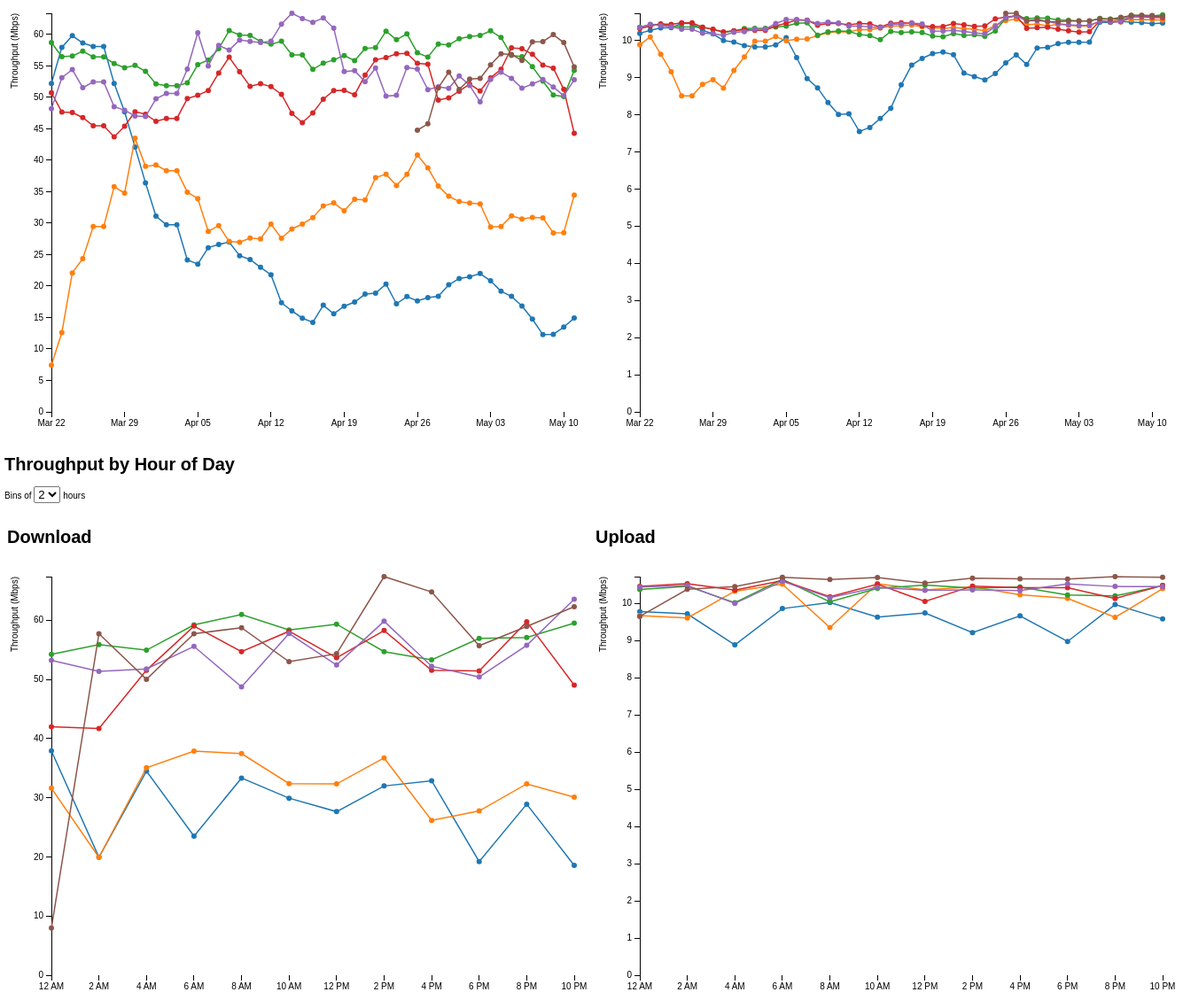
D3 v3 page, settled after 480 driven frames (8 s of simulated time); the page loaded 3 data file(s).


var margin = {top: 20, right: 20, bottom: 30, left: 50},
    width = 660 - margin.left - margin.right,
    height = 500 - margin.top - margin.bottom;

var parseDate = d3.time.format('%Y-%m-%dT%H:%M:%S%Z').parse;

var parseMLabSite = function (hostname) { return hostname.split('.')[3]; };

var color = d3.scale.category10();

var datasets = {};

var selectedDatasets = {};

var yValueDownload = function (d) {
    return d.downloadThroughput;
}

var yValueUpload = function (d) {
    return d.uploadThroughput;
}

// Define the div for the tooltip
var div = d3.select('body').append('div')
    .attr('class', 'tooltip')
    .style('opacity', 0);

var populateSelectedDatasets = function () {
    selectedDatasets = {};
    for (var site in datasets) {
        if (!(d3.select('#check-' + site)[0][0].checked)) {
            continue;
        }
        selectedDatasets[site] = datasets[site];
    }
};

var siteToProvider = function (site) {
    var providers = {
        'lga01': 'Internap',
        'lga02': 'Cogent',
        'lga03': 'Tata',
        'lga04': 'GTT',
        'lga05': 'Level3',
        'lga06': 'Zayo',
    }
    return providers[site];
};

var drawLegend = function () {
    d3.keys(datasets).sort().forEach(function (site) {
        d3.select('#legend').append('label')
                .text(site + ' (' + siteToProvider(site) + ')')
                .attr('class', 'legend')
                .style('color', color(site))
            .append('input')
                .attr('type', 'checkbox')
                .attr('value', site)
                .attr('id', 'check-' + site)
                .property('checked', true)
                .on('change', drawAllDatasets);
        d3.select('#legend').append('br');
    });
};

var drawDailyAverages = function (maxOption) {
    d3.select('#dailyAverageCount')
            .on('change', drawAllDatasets);
    for (var i = 0; i <= maxOption; i++) {
        d3.select('#dailyAverageCount').append('option')
            .text(i)
            .attr((i === 7) ? 'selected' : 'foo', '')
            .attr('value', i);
    }
};

var getTrailingDayCount = function () {
    return +d3.select('#dailyAverageCount').node().value;
};

var getHourSliceSize = function () {
    return +d3.select('#hourlyAverageCount').node().value;
};

var drawHourlyAverages = function (hourlyOptions) {
    d3.select('#hourlyAverageCount')
            .on('change', drawAllDatasets);
    hourlyOptions.forEach(function (hourlyOption) {
        d3.select('#hourlyAverageCount').append('option')
            .text(hourlyOption)
            .attr((hourlyOption === 2) ? 'selected' : 'foo', '')
            .attr('value', hourlyOption);
    });
};

var createDailyXAxis = function(xScale) {
    return d3.svg.axis()
        .scale(xScale)
        .orient('bottom');
};

var createHourlyXAxis = function(xScale) {
    return d3.svg.axis()
        .scale(xScale)
        .orient('bottom')
        .tickFormat(function(d) {
            dt = new Date();
            dt.setHours(d);
            return d3.time.format('%-I %p')(dt)
        });
};

var drawAxes = function (svg, xAxis, xScale, yScale) {
    svg.append('g')
        .attr('class', 'x axis')
        .attr('transform', 'translate(0,' + height + ')')
        .call(xAxis);

    var yAxis = d3.svg.axis()
        .scale(yScale)
        .orient('left');

    svg.append('g')
        .attr('class', 'y axis')
        .call(yAxis)
      .append('text')
        .attr('transform', 'rotate(-90)')
        .attr('y', -45)
        .attr('dy', '.71em')
        .style('text-anchor', 'end')
        .text('Throughput (Mbps)');
}

function daysBetween(date1, date2) {
    var ONE_DAY = 1000 * 60 * 60 * 24;

    var date1InMs = date1.getTime();
    var date2InMs = date2.getTime();
    var differenceInMs = Math.abs(date1InMs - date2InMs);
    var differenceDays = Math.floor(differenceInMs / ONE_DAY);
    return differenceDays;
}

var mapper = function (dataset, getKeys) {
    var map = {};
    dataset.forEach(function (d) {
        getKeys(d).forEach(function (key) {
            if (key in map) {
                map[key].push(d);
            } else {
                map[key] = [d];
            }
        });
    });
    return map;
};

var identityMapper = function (dataset) {
    return mapper(dataset, function (d) {
        return [d.date];
    });
}

var dailyMapper = function (dataset) {
    var daysToGoBack = (+d3.select('#dailyAverageCount').node().value) - 1;
    return mapper(dataset, function (d) {
        if (daysToGoBack === -1) {
            return [d.date];
        }
        var keys = [];
        for (var i = 0; i <= daysToGoBack; i++) {
            var dt = new Date(d.date.getFullYear(), d.date.getMonth(), d.date.getDate() - i);
            // HACK: Hardcoding 3/22/2015 because that's when collection starts for
            // my dataset.
            var minDate = new Date(2015, 2, 22);
            var maxDate = new Date();
            maxDate.setDate(maxDate.getDate() - daysToGoBack);
            if (dt >= minDate && dt < maxDate) {
                keys.push(dt);
            }
        }
        return keys;
    });
};

var hourlyMapper = function (dataset) {
    var hourSliceSize = getHourSliceSize();
    return mapper(dataset, function (d) {
        var hourRaw = d.date.getHours();
        var hourRounded = hourRaw - (hourRaw % hourSliceSize);
        return [hourRounded];
    });
};

var reducer = function (mapped_dataset, aggregator) {
    var aggregates = [];
    for (var timeWindow in mapped_dataset) {
        aggregateDownload = aggregator(mapped_dataset[timeWindow], function (d) {
            return d.download_throughput;
        });
        aggregateUpload = aggregator(mapped_dataset[timeWindow], function (d) {
            return d.upload_throughput;
        });
        var time = timeWindow;
        if (time.length > 5) { //hack workaround
            time = new Date(time);
        } else {
            time = parseInt(time);
        }
        aggregates.push({
            site: mapped_dataset[timeWindow][0].site,
            time: time,
            downloadThroughput: aggregateDownload,
            uploadThroughput: aggregateUpload,
            count: mapped_dataset[timeWindow].length
        });
    }
    return aggregates;
};

var mean = function (values, getValue) {
    var total = 0;
    var n = 0;
    values.forEach(function (d) {
        total += getValue(d);
        n++;
    });
    return total / n;
};

var meanReducer = function (mappedDataset) {
    return reducer(mappedDataset, mean);
};

var calculateAggregate = function (dataset, mapper, reducer) {
    mappedDataset = mapper(dataset);
    return reducer(mappedDataset);
};
var hourToTimeString = function (hour) {
    var timeString = d3.time.format('%I %p')(new Date(2000, 0, 1, hour));
    if (timeString[0] === '0') {
        timeString = timeString.substr(1);
    }
    return timeString;
}

var formatTimeForTooltipByDay = function (time) {
    var trailingDays = getTrailingDayCount();
    if (trailingDays === 0) {
        return d3.time.format('%B %e %-I:%M %p')(time);
    } else if (trailingDays === 1) {
        return d3.time.format('%B %e')(time);
    } else {
        var rangeStart = time;
        var rangeEnd = new Date(time.getFullYear(), time.getMonth(), time.getDate() + trailingDays - 1);

        return d3.time.format('%B %e')(rangeStart) + ' - ' + d3.time.format('%B %e')(rangeEnd);
    }
};

var formatTimeForTooltipByHourOfDay = function (hourOfDay) {
    var hourSliceSize = getHourSliceSize();
    return hourToTimeString(hourOfDay) + ' - ' + hourToTimeString(hourOfDay + hourSliceSize) + ' EST';
};

var drawDataLines = function (graphId, mapper, reducer, xAxis, xScale, yScale, yValue, formatTimeForTooltip) {
    var line = d3.svg.line()
        .x(function (d) { return xScale(d.time); })
        .y(function (d) { return yScale(yValue(d)); });

    var aggregates = {};
    for (var site in selectedDatasets) {
        aggregates[site] = calculateAggregate(selectedDatasets[site], mapper, reducer);
        aggregates[site].sort(function (a, b) { return a.time - b.time; });
    }

    // TODO: There's almost certainly a better way of finding the domain of
    //  a set of keys and values in D3 but I don't know what it is.
    var allKeys = [];
    var allValues = [];
    for (site in aggregates) {
        aggregates[site].forEach(function (d) {
            allKeys.push(d.time);
            allValues.push(yValue(d));
        });
    }
    xScale.domain(d3.extent(allKeys));
    yScale.domain([0, d3.max(allValues)]);

    var outerSvg = d3.select(graphId)
        .attr('width', width + margin.left + margin.right)
        .attr('height', height + margin.top + margin.bottom);
    outerSvg.selectAll('*').remove();
    var svg = outerSvg.append('g')
        .attr('transform', 'translate(' + margin.left + ',' + margin.top + ')');

    drawAxes(svg, xAxis, xScale, yScale);

    for (var site in aggregates) {
        svg.append('path')
            .datum(aggregates[site])
            .attr('class', 'line')
            .attr('d', line)
            .style('stroke', color(site));

        svg.selectAll('dot')
            .data(aggregates[site])
          .enter().append('circle')
            .attr('r', 3.0)
            .attr('cx', function (d) { return xScale(d.time); })
            .attr('cy', function (d) { return yScale(yValue(d)); })
            .style('fill', color(site))
            .on('mouseover', function(d) {
                div.transition()
                    .duration(200)
                    .style('opacity', .9);
                div.html(siteToProvider(d.site) + '<br/>' + formatTimeForTooltip(d.time) + '<br/>' + yValue(d).toFixed(2) + ' Mbps<br/>' + d.count + ' samples')
                    .style('left', (d3.event.pageX + 15) + 'px')
                    .style('top', (d3.event.pageY - 28) + 'px');
            })
            .on('mouseout', function(d) {
                div.transition()
                    .duration(500)
                    .style('opacity', 0);
            });
    }
};

var drawDailyGraphs = function () {
    console.log('Drawing daily aggregate');

    var yScale = d3.scale.linear()
      .range([height, 0]);

    var xScale = d3.time.scale()
        .range([0, width]);

    drawDataLines(
            '#downloadDailyAggregate',
            dailyMapper,
            meanReducer,
            createDailyXAxis(xScale),
            xScale,
            yScale,
            yValueDownload,
            formatTimeForTooltipByDay);
    drawDataLines(
            '#uploadDailyAggregate',
            dailyMapper,
            meanReducer,
            createDailyXAxis(xScale),
            xScale, yScale, yValueUpload, formatTimeForTooltipByDay);
};

var drawHourlyGraphs = function () {
    console.log('Drawing hourly aggregate');

    var yScale = d3.scale.linear()
      .range([height, 0]);

    var xScale = d3.scale.linear()
        .range([0, width]);

    drawDataLines(
            '#downloadHourlyAggregate',
            hourlyMapper,
            meanReducer,
            createHourlyXAxis(xScale),
            xScale,
            yScale,
            yValueDownload,
            formatTimeForTooltipByHourOfDay);
    drawDataLines(
            '#uploadHourlyAggregate',
            hourlyMapper,
            meanReducer,
            createHourlyXAxis(xScale),
            xScale,
            yScale,
            yValueUpload,
            formatTimeForTooltipByHourOfDay);
}

var drawAllDatasets = function () {
    populateSelectedDatasets();

    drawDailyGraphs();
    drawHourlyGraphs();
};

var parseHeaderlessCsv = function(csvText) {
    return d3.csv.parseRows(csvText).map(function(row) {
        return row.map(function(value) {
            return value;
        });
    });
};


var alexaPaths = [];
var mlabPaths = {};

var loadAlexaPaths = function() {
    d3.text('data/alexa-pt-paths.csv', function(text) {
        var data = parseHeaderlessCsv(text)
        data.forEach(function(d, rank) {
            alexaPaths.push({
                url: d[0],
                path: d.slice(1),
                rank: rank
            });
        });
        loadMLabPaths();
    });
};

var formatASPath = function(asPath) {
    var asPathTranslated = [];
    asPath.forEach(function(asn) {
        if (asn) {
            asPathTranslated.push(asn);
        } else {
            asPathTranslated.push('ASN Unknown');
        }
    });
    return asPathTranslated.join(', ');
};

var loadMLabPaths = function() {
    d3.text('data/mlab-pt-paths.csv', function(text) {
        var data = parseHeaderlessCsv(text)
        var mlabSites = {};
        data.forEach(function(d) {
            site = parseMLabSite(d[0]);
            mlabPaths[site] = d.slice(1);
            });
        populatePathInfo();
    });
};

var isPathPrefix = function(prefix, path) {
    var isPrefix = true;
    prefix.forEach(function(d, i) {
        if (path[i] != d) {
            isPrefix = false;
            return;
        }
    });
    return isPrefix;
}

var populatePathInfo = function() {
    var alexaByMLabSite = {}
    for (var mlabSite in mlabPaths) {
        alexaByMLabSite[mlabSite] = []
    }
    alexaPaths.forEach(function(d) {
        for (var mlabSite in mlabPaths) {
            if (isPathPrefix(mlabPaths[mlabSite], d.path)) {
                alexaByMLabSite[mlabSite].push(d);
            }

        }
    });
    for (var mlabSite in alexaByMLabSite) {
            var siteDiv = d3.select('#sites-path-section')
            .append('div')
                    .style('color', color(mlabSite));
        siteDiv.append('h2')
            .text(mlabSite + ' (' + siteToProvider(mlabSite) + '): '
                    + formatASPath(mlabPaths[mlabSite]))
                    .style('color', color(mlabSite));
        var siteList = siteDiv.append('ul');
        alexaByMLabSite[mlabSite].forEach(function(d) {
            siteList.append('li')
                .html('#' + d.rank + ' - ' + d.url + ': ' + formatASPath(d.path));
        });
        if (alexaByMLabSite[mlabSite].length === 0) {
            siteList.append('li')
                .text('No sites share a path with this transit provider.');
        }
    }
}

d3.csv("data/ndt-history.csv", function (error, data) {
  data.forEach(function (d) {
    var site = parseMLabSite(d.ndt_server);
    if (!(site in datasets)) {
        datasets[site] = []
    }
    datasets[site].push({
        site: site,
        date: parseDate(d.date),
        download_throughput: +d.download_throughput,
        upload_throughput: +d.upload_throughput
    });
  });

  color.domain(d3.keys(datasets));

  drawLegend();
  drawDailyAverages(15);
  drawHourlyAverages([1, 2, 3, 4, 6]);
  drawAllDatasets();
});

loadAlexaPaths();


    

### data: data/ndt-history.csv
date, ndt_server, upload_throughput, download_throughput
2015-03-22T14:33:07-0400, ndt.iupui.mlab2.lga04.measurement-lab.or…, 10.11, 33.28
2015-03-22T14:33:40-0400, ndt.iupui.mlab1.lga01.measurement-lab.or…, 9.11, 2.14
2015-03-22T14:34:18-0400, ndt.iupui.mlab1.lga06.measurement-lab.or…, 10.17, 65.65
2015-03-22T14:34:49-0400, ndt.iupui.mlab1.lga05.measurement-lab.or…, 10.2, 71.56
2015-03-22T14:35:20-0400, ndt.iupui.mlab1.lga02.measurement-lab.or…, 10.0, 45.48
2015-03-22T14:39:07-0400, ndt.iupui.mlab1.lga04.measurement-lab.or…, 10.4, 46.94
2015-03-22T14:39:32-0400, ndt.iupui.mlab3.lga02.measurement-lab.or…, 10.32, 40.49
2015-03-22T14:39:59-0400, ndt.iupui.mlab1.lga01.measurement-lab.or…, 10.34, 1.6
2015-03-22T14:40:27-0400, ndt.iupui.mlab2.lga05.measurement-lab.or…, 10.3, 45.37
2015-03-22T14:40:50-0400, ndt.iupui.mlab3.lga06.measurement-lab.or…, 10.36, 65.31
2015-03-22T19:01:23-0400, ndt.iupui.mlab2.lga01.measurement-lab.or…, 10.5, 1.54
2015-03-22T19:01:47-0400, ndt.iupui.mlab1.lga05.measurement-lab.or…, 10.53, 53.65
2015-03-22T19:02:14-0400, ndt.iupui.mlab3.lga04.measurement-lab.or…, 10.68, 28.15
2015-03-22T19:02:38-0400, ndt.iupui.mlab3.lga06.measurement-lab.or…, 10.57, 57.09
2015-03-22T19:03:08-0400, ndt.iupui.mlab1.lga02.measurement-lab.or…, 10.67, 48.88
2015-03-22T22:09:11-0400, ndt.iupui.mlab3.lga01.measurement-lab.or…, 10.17, 1.92
2015-03-22T22:09:37-0400, ndt.iupui.mlab1.lga06.measurement-lab.or…, 10.43, 68.43
2015-03-22T22:10:02-0400, ndt.iupui.mlab3.lga05.measurement-lab.or…, 10.17, 16.48
2015-03-22T22:10:26-0400, ndt.iupui.mlab1.lga02.measurement-lab.or…, 10.36, 25.77
2015-03-22T22:10:51-0400, ndt.iupui.mlab1.lga04.measurement-lab.or…, 10.55, 55.25
2015-03-22T23:19:09-0400, ndt.iupui.mlab3.lga06.measurement-lab.or…, 10.62, 63.36
2015-03-22T23:19:36-0400, ndt.iupui.mlab1.lga04.measurement-lab.or…, 10.66, 44.86
2015-03-22T23:20:08-0400, ndt.iupui.mlab3.lga02.measurement-lab.or…, 10.63, 24.98
2015-03-22T23:20:34-0400, ndt.iupui.mlab2.lga05.measurement-lab.or…, 10.57, 55.84
2015-03-22T23:21:02-0400, ndt.iupui.mlab2.lga01.measurement-lab.or…, 10.52, 1.89
2015-03-22T23:25:03-0400, ndt.iupui.mlab1.lga04.measurement-lab.or…, 10.52, 48.11
2015-03-22T23:25:29-0400, ndt.iupui.mlab1.lga06.measurement-lab.or…, 10.39, 53.74
2015-03-22T23:25:53-0400, ndt.iupui.mlab2.lga01.measurement-lab.or…, 10.38, 1.67
2015-03-22T23:26:18-0400, ndt.iupui.mlab1.lga05.measurement-lab.or…, 10.51, 69.21
2015-03-22T23:26:44-0400, ndt.iupui.mlab3.lga02.measurement-lab.or…, 10.28, 67.27
2015-03-23T17:27:11-0400, ndt.iupui.mlab2.lga06.measurement-lab.or…, 10.03, 54.61
2015-03-23T17:27:35-0400, ndt.iupui.mlab2.lga05.measurement-lab.or…, 9.77, 49.34
2015-03-23T17:27:59-0400, ndt.iupui.mlab1.lga02.measurement-lab.or…, 10.15, 61.26
2015-03-23T17:28:22-0400, ndt.iupui.mlab3.lga04.measurement-lab.or…, 9.24, 60.45
2015-03-23T17:28:46-0400, ndt.iupui.mlab1.lga01.measurement-lab.or…, 7.48, 1.94
2015-03-24T00:29:12-0400, ndt.iupui.mlab3.lga05.measurement-lab.or…, 10.59, 55.46
2015-03-24T00:35:18-0400, ndt.iupui.mlab2.lga02.measurement-lab.or…, 10.55, 54.97
2015-03-24T00:35:44-0400, ndt.iupui.mlab1.lga01.measurement-lab.or…, 10.52, 4.94
2015-03-24T00:36:07-0400, ndt.iupui.mlab3.lga06.measurement-lab.or…, 10.59, 53.67
2015-03-24T00:36:31-0400, ndt.iupui.mlab2.lga04.measurement-lab.or…, 10.65, 61.41
2015-03-24T21:36:59-0400, ndt.iupui.mlab2.lga06.measurement-lab.or…, 10.64, 59.24
2015-03-24T21:37:24-0400, ndt.iupui.mlab3.lga04.measurement-lab.or…, 9.48, 62.59
2015-03-24T21:37:48-0400, ndt.iupui.mlab2.lga05.measurement-lab.or…, 10.57, 47.75
2015-03-24T21:38:13-0400, ndt.iupui.mlab3.lga02.measurement-lab.or…, 10.58, 45.4
2015-03-24T21:38:37-0400, ndt.iupui.mlab1.lga01.measurement-lab.or…, 10.34, 1.93
2015-03-25T07:58:23-0400, ndt.iupui.mlab3.lga05.measurement-lab.or…, 9.75, 55.92
2015-03-25T07:58:46-0400, ndt.iupui.mlab1.lga06.measurement-lab.or…, 10.26, 63.95
2015-03-25T07:59:12-0400, ndt.iupui.mlab3.lga01.measurement-lab.or…, 9.85, 6.72
2015-03-25T07:59:35-0400, ndt.iupui.mlab3.lga04.measurement-lab.or…, 9.82, 59.56
2015-03-25T08:00:04-0400, ndt.iupui.mlab3.lga02.measurement-lab.or…, 9.65, 25.41
2015-03-27T12:08:57-0400, ndt.iupui.mlab3.lga04.measurement-lab.or…, 9.58, 60.89
2015-03-27T12:09:21-0400, ndt.iupui.mlab2.lga02.measurement-lab.or…, 10.34, 32.17
2015-03-27T12:09:44-0400, ndt.iupui.mlab3.lga06.measurement-lab.or…, 10.29, 46.73
2015-03-27T12:10:08-0400, ndt.iupui.mlab3.lga05.measurement-lab.or…, 9.97, 52.82
2015-03-27T12:10:32-0400, ndt.iupui.mlab2.lga01.measurement-lab.or…, 8.26, 19.83
2015-03-27T19:42:13-0400, ndt.iupui.mlab2.lga02.measurement-lab.or…, 10.54, 89.87
2015-03-27T19:42:37-0400, ndt.iupui.mlab2.lga05.measurement-lab.or…, 10.58, 40.65
2015-03-27T19:43:01-0400, ndt.iupui.mlab3.lga04.measurement-lab.or…, 10.12, 57.83
2015-03-27T19:43:25-0400, ndt.iupui.mlab1.lga06.measurement-lab.or…, 9.84, 53.42
2015-03-27T19:43:49-0400, ndt.iupui.mlab1.lga01.measurement-lab.or…, 10.57, 18.98
... 630 more rows

### data: data/alexa-pt-paths.csv
google.com, 12271, 7843, 2828, 15169
facebook.com, 12271, 7843, 32934
youtube.com, 12271, 7843, 2828, 15169
yahoo.com, 12271, 7843, 2828, 10310, 36646
baidu.com, 12271, 7843, 4134, 23724
amazon.com, 12271, 7843, 16509, , 16509
wikipedia.org, 12271, 7843, 1299, 14907
taobao.com, 12271, 7843, 4134, , 58461, 37963
qq.com, 12271, 7843, 2828, 4837
twitter.com, 12271, 7843, 3356, 35995, 13414
live.com, 12271, 7843, 8075, , 8075
linkedin.com, 12271, 7843, 3356, 55163
weibo.com, 12271, 7843, 4134, 23724
tmall.com, 12271, 7843, 4134, , 58461, 37963
ebay.com, 12271, 7843, 1299, 11643
blogspot.com, 12271, 7843, 2828, 15169
vk.com, 12271, 7843, 3356, 47541
hao123.com, 12271, 7843, 2828, 4837, 4808
bing.com, 12271, 7843, 8075
msn.com, 12271, 7843, 8075, 18403, 8075
ask.com, 12271, 7843, 3356, 16798
sohu.com, 12271, 7843, 2828, 4837, 4808
onclickads.net, 12271, 7843, 3356, 35415
instagram.com, 12271, 7843, 16509, 14618
reddit.com, 12271, 7843, 1299, 13335
wordpress.com, 12271, 7843, 1299, 2635
aliexpress.com, 12271, 7843, 3356, 45102
pinterest.com, 12271, 7843, 16509, 14618
xvideos.com, 12271, 7843, 1299, 46652
tumblr.com, 12271, 7843, 3356, 33612
paypal.com, 12271, 7843, 3356, 11643
imgur.com, 12271, 7843, 3356, 54113
apple.com, 12271, 7843, 2828, 714
gmail.com, 12271, 7843, 2828, 15169
microsoft.com, 12271, 7843, 8075
adcash.com, 12271, 7843, 3356, 32244
fc2.com, 12271, 7843, 16509
imdb.com, 12271, 7843, 16509, , 16509
alibaba.com, 12271, 7843, 3356, 45102
googleadservices.com, 12271, 7843, 2828, 15169
diply.com, 12271, 7843, 8075, , 18403, 8075
netflix.com, 12271, 7843, 16509, 14618
stackoverflow.com, 12271, 7843, 174, 25791
craigslist.org, 12271, 7843, 6461, 22414
xhamster.com, 12271, 7843, 3356, 41095, , 39572
naver.com, 12271, 7843, 2516, 23576
go.com, 12271, 7843, 3356, 62787
pornhub.com, 12271, 7843, 1299, 30361
xinhuanet.com, 12271, 7843, 2828, 4837, 4808, 17781, 4808
soso.com, 12271, 7843, 4134, 23724
cnn.com, 12271, 7843, 2828, 5662
dailymotion.com, 12271, 7843, 3356, 41690
163.com, 12271, 7843, 2828, 4837, 45062
outbrain.com, 12271, 7843, 2828, 3257
dropbox.com, 12271, 7843, 3356, 19679
bycontext.com, 12271, 7843, 3356, 16276
youku.com, 12271, 7843, 2828, 4837
flipkart.com, 12271, 7843, 3356, 55410, 9752
pixnet.net, 12271, 7843, 3491, 9924
alipay.com, 12271, 7843, 4134, , 58461, 37963
directrev.com, 12271, 7843, 16509, , 16509
... 431 more rows

### data: data/mlab-pt-paths.csv
ndt.iupui.mlab1.lga01.measurement-lab.or…, 12271, 7843, 2828, 14745, 29791, , 29791
ndt.iupui.mlab1.lga02.measurement-lab.or…, 12271, 7843, 174
ndt.iupui.mlab1.lga03.measurement-lab.or…, 12271, 7843, 6453
ndt.iupui.mlab1.lga04.measurement-lab.or…, 12271, 7843, 2828, 3257
ndt.iupui.mlab1.lga05.measurement-lab.or…, 12271, 7843, 3356